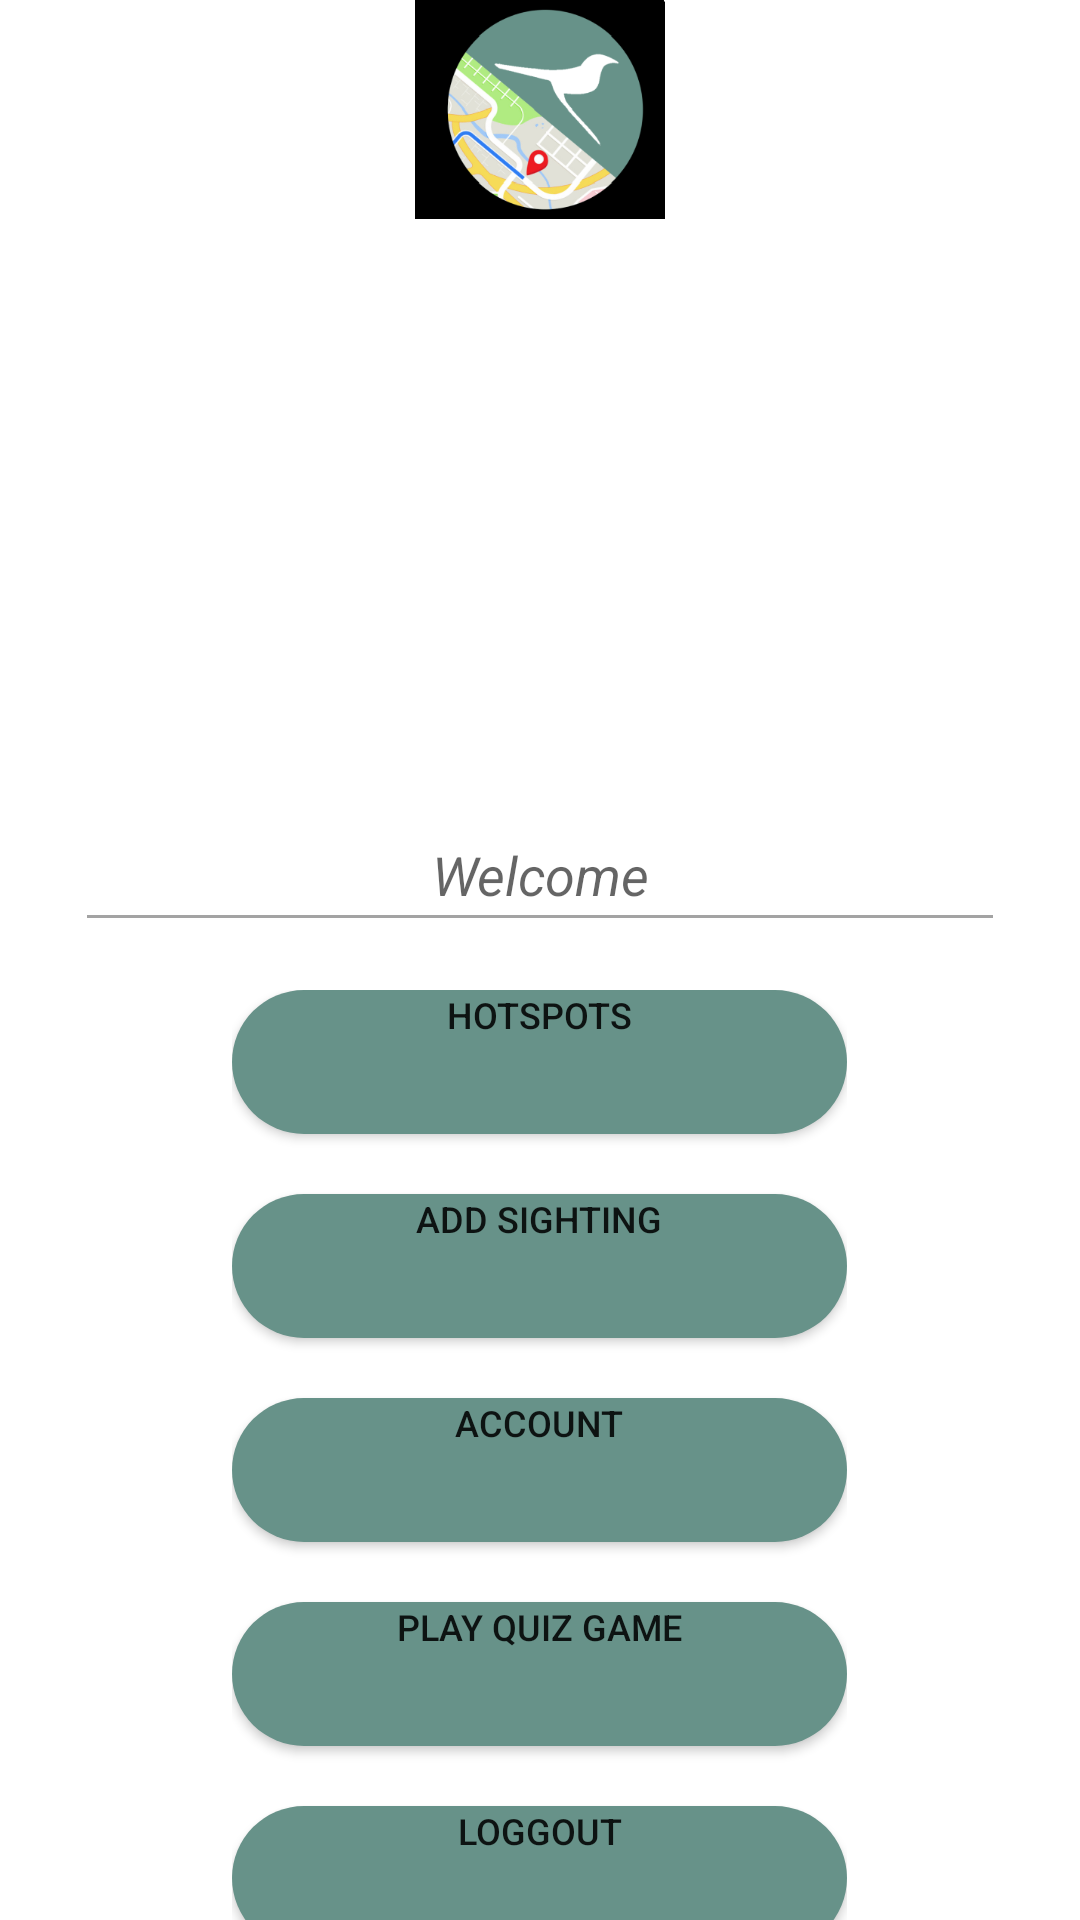

This screen was rendered from an Android layout file. Write that file and the resources it references.
<!-- AndroidManifest.xml: application theme AppTheme -->
<!-- res/layout/activity_homepage.xml -->
<?xml version="1.0" encoding="utf-8"?>
<RelativeLayout xmlns:android="http://schemas.android.com/apk/res/android"
    xmlns:app="http://schemas.android.com/apk/res-auto"
    xmlns:tools="http://schemas.android.com/tools"
    android:layout_width="match_parent"
    android:layout_height="match_parent">

    <LinearLayout
        android:layout_width="match_parent"
        android:layout_height="match_parent"
        android:orientation="vertical">

        <ImageView
            android:id="@+id/imageView2"
            android:layout_width="match_parent"
            android:layout_height="105dp"
            android:layout_weight="1"
            app:srcCompat="@drawable/largeappicon" />

        <View
            android:id="@+id/divider4"
            android:layout_width="match_parent"
            android:layout_height="1dp"
            android:layout_weight="1"
            android:background="?android:attr/listDivider" />

        <ImageView
            android:id="@+id/imageView4"
            android:layout_width="match_parent"
            android:layout_height="177dp"
            android:scaleType="fitXY"
            tools:srcCompat="@drawable/homepagebackground" />

        <EditText
            android:id="@+id/etWelcome"
            android:layout_width="match_parent"
            android:layout_height="48dp"
            android:layout_marginStart="25dp"
            android:layout_marginTop="16dp"
            android:layout_marginEnd="25dp"
            android:layout_marginBottom="16dp"
            android:alpha="0.6"
            android:autofillHints=""
            android:gravity="center"
            android:inputType="text"
            android:text="Welcome"
            android:textColor="@color/black"
            android:textStyle="italic" />

        <LinearLayout
            android:layout_width="205dp"
            android:layout_height="wrap_content"
            android:layout_gravity="center_horizontal"
            android:orientation="vertical">

            <Button
                android:id="@+id/btnHotspots"
                android:layout_width="match_parent"
                android:layout_height="wrap_content"
                android:layout_gravity="center_horizontal"
                android:layout_weight="1"
                android:background="@drawable/rounded_button"
                android:backgroundTint="@color/customBackgroundColor"
                android:gravity="center_horizontal"
                android:text="Hotspots"
                android:textSize="12sp" />

            <Space
                android:layout_width="match_parent"
                android:layout_height="20dp"
                android:layout_weight="1" />

            <Button
                android:id="@+id/btnGoToSightings"
                android:layout_width="match_parent"
                android:layout_height="wrap_content"
                android:layout_gravity="center_horizontal"
                android:layout_weight="1"
                android:background="@drawable/rounded_button"
                android:backgroundTint="@color/customBackgroundColor"
                android:gravity="center_horizontal"
                android:text="Add Sighting"
                android:textSize="12sp" />

            <Space
                android:layout_width="match_parent"
                android:layout_height="20dp"
                android:layout_weight="1" />

            <Button
                android:id="@+id/btnAccount"
                android:layout_width="match_parent"
                android:layout_height="wrap_content"
                android:layout_gravity="center_horizontal"
                android:layout_weight="1"
                android:background="@drawable/rounded_button"
                android:backgroundTint="@color/customBackgroundColor"
                android:gravity="center_horizontal"
                android:text="Account"
                android:textSize="12sp" />

            <Space
                android:layout_width="match_parent"
                android:layout_height="20dp"
                android:layout_weight="1" />

            <Button
                android:id="@+id/btnPlayGame"
                android:layout_width="match_parent"
                android:layout_height="wrap_content"
                android:layout_gravity="center_horizontal"
                android:layout_weight="1"
                android:background="@drawable/rounded_button"
                android:backgroundTint="@color/customBackgroundColor"
                android:gravity="center_horizontal"
                android:text="Play Quiz Game"
                android:textSize="12sp" />

            <Space
                android:layout_width="match_parent"
                android:layout_height="20dp"
                android:layout_weight="1" />

            <Button
                android:id="@+id/btnLogout"
                android:layout_width="match_parent"
                android:layout_height="wrap_content"
                android:layout_gravity="center_horizontal"
                android:layout_weight="1"
                android:background="@drawable/rounded_button"
                android:backgroundTint="@color/customBackgroundColor"
                android:gravity="center_horizontal"
                android:text="Loggout"
                android:textSize="12sp" />

            <Space
                android:layout_width="match_parent"
                android:layout_height="21dp"
                android:layout_weight="1" />

        </LinearLayout>
    </LinearLayout>
</RelativeLayout>
<!-- resources referenced by this layout -->
<resources>
  <color name="black">#FF000000</color>
  <color name="customBackgroundColor">#679289</color>
  <!-- drawable homepagebackground: png bitmap (drawable, 675532 bytes) -->
  <!-- drawable largeappicon: png bitmap (drawable, 46830 bytes) -->
  <!-- drawable rounded_button (drawable) -->
  <?xml version="1.0" encoding="utf-8"?>
  <shape xmlns:android="http://schemas.android.com/apk/res/android">
      <solid android:color="#679289" /> 
      <corners android:radius="40dp" /> 
  </shape>
</resources>
